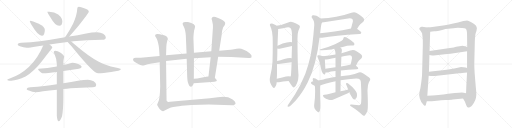
t = 0.00 s
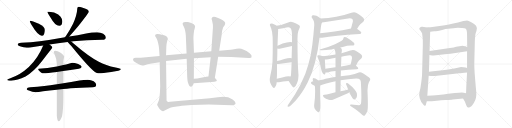
t = 5.76 s
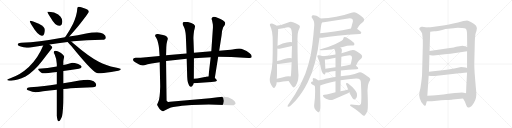
t = 11.52 s
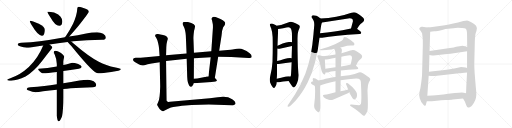
t = 17.28 s
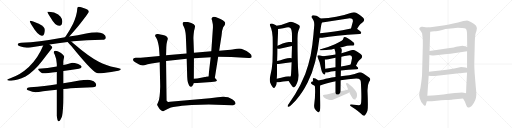
t = 23.03 s
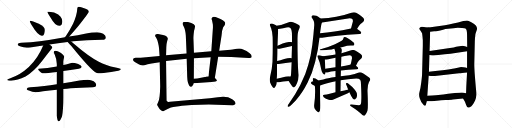
t = 28.79 s

The animated SVG that drew these frames (rendered in a browser with its animation timeline set to each time). Animation: 36 CSS @keyframes rules; one cycle of 28.79 s.

<svg version="1.1" viewBox="0 0 4096 1024" xmlns="http://www.w3.org/2000/svg">
  <g stroke="lightgray" stroke-dasharray="1,1" stroke-width="1" transform="scale(4, 4)">
    <line x1="0" y1="0" x2="256" y2="256"></line>
    <line x1="256" y1="0" x2="0" y2="256"></line>
    <line x1="128" y1="0" x2="128" y2="256"></line>
    <line x1="0" y1="128" x2="256" y2="128"></line>
    <line x1="256" y1="0" x2="512" y2="256"></line>
    <line x1="512" y1="0" x2="256" y2="256"></line>
    <line x1="384" y1="0" x2="384" y2="256"></line>
    <line x1="256" y1="128" x2="512" y2="128"></line>
    <line x1="512" y1="0" x2="768" y2="256"></line>
    <line x1="768" y1="0" x2="512" y2="256"></line>
    <line x1="640" y1="0" x2="640" y2="256"></line>
    <line x1="512" y1="128" x2="768" y2="128"></line>
    <line x1="768" y1="0" x2="1024" y2="256"></line>
    <line x1="1024" y1="0" x2="768" y2="256"></line>
    <line x1="896" y1="0" x2="896" y2="256"></line>
    <line x1="768" y1="128" x2="1024" y2="128"></line>
  </g>
<g transform="scale(1, -1) translate(0, -850)">
   <style type="text/css">
    @keyframes keyframes0 {
      from {
       stroke: black;
       stroke-dashoffset: 390;
       stroke-width: 128;
       }
       56% {
       animation-timing-function: step-end;
       stroke: black;
       stroke-dashoffset: 0;
       stroke-width: 128;
       }
       to {
       stroke: black;
       stroke-width: 1024;
       }
       }
       #make-me-a-hanzi-animation-0 {
         animation: keyframes0 0.567383s both;
         animation-delay: 0.000000s;
         animation-timing-function: linear;
       }
    @keyframes keyframes1 {
      from {
       stroke: black;
       stroke-dashoffset: 384;
       stroke-width: 128;
       }
       56% {
       animation-timing-function: step-end;
       stroke: black;
       stroke-dashoffset: 0;
       stroke-width: 128;
       }
       to {
       stroke: black;
       stroke-width: 1024;
       }
       }
       #make-me-a-hanzi-animation-1 {
         animation: keyframes1 0.562500s both;
         animation-delay: 0.567383s;
         animation-timing-function: linear;
       }
    @keyframes keyframes2 {
      from {
       stroke: black;
       stroke-dashoffset: 538;
       stroke-width: 128;
       }
       64% {
       animation-timing-function: step-end;
       stroke: black;
       stroke-dashoffset: 0;
       stroke-width: 128;
       }
       to {
       stroke: black;
       stroke-width: 1024;
       }
       }
       #make-me-a-hanzi-animation-2 {
         animation: keyframes2 0.687826s both;
         animation-delay: 1.129883s;
         animation-timing-function: linear;
       }
    @keyframes keyframes3 {
      from {
       stroke: black;
       stroke-dashoffset: 941;
       stroke-width: 128;
       }
       75% {
       animation-timing-function: step-end;
       stroke: black;
       stroke-dashoffset: 0;
       stroke-width: 128;
       }
       to {
       stroke: black;
       stroke-width: 1024;
       }
       }
       #make-me-a-hanzi-animation-3 {
         animation: keyframes3 1.015788s both;
         animation-delay: 1.817709s;
         animation-timing-function: linear;
       }
    @keyframes keyframes4 {
      from {
       stroke: black;
       stroke-dashoffset: 708;
       stroke-width: 128;
       }
       70% {
       animation-timing-function: step-end;
       stroke: black;
       stroke-dashoffset: 0;
       stroke-width: 128;
       }
       to {
       stroke: black;
       stroke-width: 1024;
       }
       }
       #make-me-a-hanzi-animation-4 {
         animation: keyframes4 0.826172s both;
         animation-delay: 2.833497s;
         animation-timing-function: linear;
       }
    @keyframes keyframes5 {
      from {
       stroke: black;
       stroke-dashoffset: 739;
       stroke-width: 128;
       }
       71% {
       animation-timing-function: step-end;
       stroke: black;
       stroke-dashoffset: 0;
       stroke-width: 128;
       }
       to {
       stroke: black;
       stroke-width: 1024;
       }
       }
       #make-me-a-hanzi-animation-5 {
         animation: keyframes5 0.851400s both;
         animation-delay: 3.659669s;
         animation-timing-function: linear;
       }
    @keyframes keyframes6 {
      from {
       stroke: black;
       stroke-dashoffset: 588;
       stroke-width: 128;
       }
       66% {
       animation-timing-function: step-end;
       stroke: black;
       stroke-dashoffset: 0;
       stroke-width: 128;
       }
       to {
       stroke: black;
       stroke-width: 1024;
       }
       }
       #make-me-a-hanzi-animation-6 {
         animation: keyframes6 0.728516s both;
         animation-delay: 4.511069s;
         animation-timing-function: linear;
       }
    @keyframes keyframes7 {
      from {
       stroke: black;
       stroke-dashoffset: 792;
       stroke-width: 128;
       }
       72% {
       animation-timing-function: step-end;
       stroke: black;
       stroke-dashoffset: 0;
       stroke-width: 128;
       }
       to {
       stroke: black;
       stroke-width: 1024;
       }
       }
       #make-me-a-hanzi-animation-7 {
         animation: keyframes7 0.894531s both;
         animation-delay: 5.239585s;
         animation-timing-function: linear;
       }
    @keyframes keyframes8 {
      from {
       stroke: black;
       stroke-dashoffset: 817;
       stroke-width: 128;
       }
       73% {
       animation-timing-function: step-end;
       stroke: black;
       stroke-dashoffset: 0;
       stroke-width: 128;
       }
       to {
       stroke: black;
       stroke-width: 1024;
       }
       }
       #make-me-a-hanzi-animation-8 {
         animation: keyframes8 0.914876s both;
         animation-delay: 6.134116s;
         animation-timing-function: linear;
       }
    @keyframes keyframes9 {
      from {
       stroke: black;
       stroke-dashoffset: 1191;
       stroke-width: 128;
       }
       79% {
       animation-timing-function: step-end;
       stroke: black;
       stroke-dashoffset: 0;
       stroke-width: 128;
       }
       to {
       stroke: black;
       stroke-width: 1024;
       }
       }
       #make-me-a-hanzi-animation-9 {
         animation: keyframes9 1.219238s both;
         animation-delay: 7.048992s;
         animation-timing-function: linear;
       }
    @keyframes keyframes10 {
      from {
       stroke: black;
       stroke-dashoffset: 768;
       stroke-width: 128;
       }
       71% {
       animation-timing-function: step-end;
       stroke: black;
       stroke-dashoffset: 0;
       stroke-width: 128;
       }
       to {
       stroke: black;
       stroke-width: 1024;
       }
       }
       #make-me-a-hanzi-animation-10 {
         animation: keyframes10 0.875000s both;
         animation-delay: 8.268230s;
         animation-timing-function: linear;
       }
    @keyframes keyframes11 {
      from {
       stroke: black;
       stroke-dashoffset: 742;
       stroke-width: 128;
       }
       71% {
       animation-timing-function: step-end;
       stroke: black;
       stroke-dashoffset: 0;
       stroke-width: 128;
       }
       to {
       stroke: black;
       stroke-width: 1024;
       }
       }
       #make-me-a-hanzi-animation-11 {
         animation: keyframes11 0.853841s both;
         animation-delay: 9.143230s;
         animation-timing-function: linear;
       }
    @keyframes keyframes12 {
      from {
       stroke: black;
       stroke-dashoffset: 432;
       stroke-width: 128;
       }
       58% {
       animation-timing-function: step-end;
       stroke: black;
       stroke-dashoffset: 0;
       stroke-width: 128;
       }
       to {
       stroke: black;
       stroke-width: 1024;
       }
       }
       #make-me-a-hanzi-animation-12 {
         animation: keyframes12 0.601562s both;
         animation-delay: 9.997071s;
         animation-timing-function: linear;
       }
    @keyframes keyframes13 {
      from {
       stroke: black;
       stroke-dashoffset: 1410;
       stroke-width: 128;
       }
       82% {
       animation-timing-function: step-end;
       stroke: black;
       stroke-dashoffset: 0;
       stroke-width: 128;
       }
       to {
       stroke: black;
       stroke-width: 1024;
       }
       }
       #make-me-a-hanzi-animation-13 {
         animation: keyframes13 1.397461s both;
         animation-delay: 10.598633s;
         animation-timing-function: linear;
       }
    @keyframes keyframes14 {
      from {
       stroke: black;
       stroke-dashoffset: 762;
       stroke-width: 128;
       }
       71% {
       animation-timing-function: step-end;
       stroke: black;
       stroke-dashoffset: 0;
       stroke-width: 128;
       }
       to {
       stroke: black;
       stroke-width: 1024;
       }
       }
       #make-me-a-hanzi-animation-14 {
         animation: keyframes14 0.870117s both;
         animation-delay: 11.996094s;
         animation-timing-function: linear;
       }
    @keyframes keyframes15 {
      from {
       stroke: black;
       stroke-dashoffset: 879;
       stroke-width: 128;
       }
       74% {
       animation-timing-function: step-end;
       stroke: black;
       stroke-dashoffset: 0;
       stroke-width: 128;
       }
       to {
       stroke: black;
       stroke-width: 1024;
       }
       }
       #make-me-a-hanzi-animation-15 {
         animation: keyframes15 0.965332s both;
         animation-delay: 12.866211s;
         animation-timing-function: linear;
       }
    @keyframes keyframes16 {
      from {
       stroke: black;
       stroke-dashoffset: 366;
       stroke-width: 128;
       }
       54% {
       animation-timing-function: step-end;
       stroke: black;
       stroke-dashoffset: 0;
       stroke-width: 128;
       }
       to {
       stroke: black;
       stroke-width: 1024;
       }
       }
       #make-me-a-hanzi-animation-16 {
         animation: keyframes16 0.547852s both;
         animation-delay: 13.831543s;
         animation-timing-function: linear;
       }
    @keyframes keyframes17 {
      from {
       stroke: black;
       stroke-dashoffset: 369;
       stroke-width: 128;
       }
       55% {
       animation-timing-function: step-end;
       stroke: black;
       stroke-dashoffset: 0;
       stroke-width: 128;
       }
       to {
       stroke: black;
       stroke-width: 1024;
       }
       }
       #make-me-a-hanzi-animation-17 {
         animation: keyframes17 0.550293s both;
         animation-delay: 14.379395s;
         animation-timing-function: linear;
       }
    @keyframes keyframes18 {
      from {
       stroke: black;
       stroke-dashoffset: 362;
       stroke-width: 128;
       }
       54% {
       animation-timing-function: step-end;
       stroke: black;
       stroke-dashoffset: 0;
       stroke-width: 128;
       }
       to {
       stroke: black;
       stroke-width: 1024;
       }
       }
       #make-me-a-hanzi-animation-18 {
         animation: keyframes18 0.544596s both;
         animation-delay: 14.929688s;
         animation-timing-function: linear;
       }
    @keyframes keyframes19 {
      from {
       stroke: black;
       stroke-dashoffset: 647;
       stroke-width: 128;
       }
       68% {
       animation-timing-function: step-end;
       stroke: black;
       stroke-dashoffset: 0;
       stroke-width: 128;
       }
       to {
       stroke: black;
       stroke-width: 1024;
       }
       }
       #make-me-a-hanzi-animation-19 {
         animation: keyframes19 0.776530s both;
         animation-delay: 15.474284s;
         animation-timing-function: linear;
       }
    @keyframes keyframes20 {
      from {
       stroke: black;
       stroke-dashoffset: 584;
       stroke-width: 128;
       }
       66% {
       animation-timing-function: step-end;
       stroke: black;
       stroke-dashoffset: 0;
       stroke-width: 128;
       }
       to {
       stroke: black;
       stroke-width: 1024;
       }
       }
       #make-me-a-hanzi-animation-20 {
         animation: keyframes20 0.725260s both;
         animation-delay: 16.250814s;
         animation-timing-function: linear;
       }
    @keyframes keyframes21 {
      from {
       stroke: black;
       stroke-dashoffset: 1042;
       stroke-width: 128;
       }
       77% {
       animation-timing-function: step-end;
       stroke: black;
       stroke-dashoffset: 0;
       stroke-width: 128;
       }
       to {
       stroke: black;
       stroke-width: 1024;
       }
       }
       #make-me-a-hanzi-animation-21 {
         animation: keyframes21 1.097982s both;
         animation-delay: 16.976074s;
         animation-timing-function: linear;
       }
    @keyframes keyframes22 {
      from {
       stroke: black;
       stroke-dashoffset: 532;
       stroke-width: 128;
       }
       63% {
       animation-timing-function: step-end;
       stroke: black;
       stroke-dashoffset: 0;
       stroke-width: 128;
       }
       to {
       stroke: black;
       stroke-width: 1024;
       }
       }
       #make-me-a-hanzi-animation-22 {
         animation: keyframes22 0.682943s both;
         animation-delay: 18.074056s;
         animation-timing-function: linear;
       }
    @keyframes keyframes23 {
      from {
       stroke: black;
       stroke-dashoffset: 411;
       stroke-width: 128;
       }
       57% {
       animation-timing-function: step-end;
       stroke: black;
       stroke-dashoffset: 0;
       stroke-width: 128;
       }
       to {
       stroke: black;
       stroke-width: 1024;
       }
       }
       #make-me-a-hanzi-animation-23 {
         animation: keyframes23 0.584473s both;
         animation-delay: 18.756999s;
         animation-timing-function: linear;
       }
    @keyframes keyframes24 {
      from {
       stroke: black;
       stroke-dashoffset: 607;
       stroke-width: 128;
       }
       66% {
       animation-timing-function: step-end;
       stroke: black;
       stroke-dashoffset: 0;
       stroke-width: 128;
       }
       to {
       stroke: black;
       stroke-width: 1024;
       }
       }
       #make-me-a-hanzi-animation-24 {
         animation: keyframes24 0.743978s both;
         animation-delay: 19.341472s;
         animation-timing-function: linear;
       }
    @keyframes keyframes25 {
      from {
       stroke: black;
       stroke-dashoffset: 509;
       stroke-width: 128;
       }
       62% {
       animation-timing-function: step-end;
       stroke: black;
       stroke-dashoffset: 0;
       stroke-width: 128;
       }
       to {
       stroke: black;
       stroke-width: 1024;
       }
       }
       #make-me-a-hanzi-animation-25 {
         animation: keyframes25 0.664225s both;
         animation-delay: 20.085450s;
         animation-timing-function: linear;
       }
    @keyframes keyframes26 {
      from {
       stroke: black;
       stroke-dashoffset: 528;
       stroke-width: 128;
       }
       63% {
       animation-timing-function: step-end;
       stroke: black;
       stroke-dashoffset: 0;
       stroke-width: 128;
       }
       to {
       stroke: black;
       stroke-width: 1024;
       }
       }
       #make-me-a-hanzi-animation-26 {
         animation: keyframes26 0.679688s both;
         animation-delay: 20.749675s;
         animation-timing-function: linear;
       }
    @keyframes keyframes27 {
      from {
       stroke: black;
       stroke-dashoffset: 1037;
       stroke-width: 128;
       }
       77% {
       animation-timing-function: step-end;
       stroke: black;
       stroke-dashoffset: 0;
       stroke-width: 128;
       }
       to {
       stroke: black;
       stroke-width: 1024;
       }
       }
       #make-me-a-hanzi-animation-27 {
         animation: keyframes27 1.093913s both;
         animation-delay: 21.429363s;
         animation-timing-function: linear;
       }
    @keyframes keyframes28 {
      from {
       stroke: black;
       stroke-dashoffset: 612;
       stroke-width: 128;
       }
       67% {
       animation-timing-function: step-end;
       stroke: black;
       stroke-dashoffset: 0;
       stroke-width: 128;
       }
       to {
       stroke: black;
       stroke-width: 1024;
       }
       }
       #make-me-a-hanzi-animation-28 {
         animation: keyframes28 0.748047s both;
         animation-delay: 22.523276s;
         animation-timing-function: linear;
       }
    @keyframes keyframes29 {
      from {
       stroke: black;
       stroke-dashoffset: 458;
       stroke-width: 128;
       }
       60% {
       animation-timing-function: step-end;
       stroke: black;
       stroke-dashoffset: 0;
       stroke-width: 128;
       }
       to {
       stroke: black;
       stroke-width: 1024;
       }
       }
       #make-me-a-hanzi-animation-29 {
         animation: keyframes29 0.622721s both;
         animation-delay: 23.271323s;
         animation-timing-function: linear;
       }
    @keyframes keyframes30 {
      from {
       stroke: black;
       stroke-dashoffset: 386;
       stroke-width: 128;
       }
       56% {
       animation-timing-function: step-end;
       stroke: black;
       stroke-dashoffset: 0;
       stroke-width: 128;
       }
       to {
       stroke: black;
       stroke-width: 1024;
       }
       }
       #make-me-a-hanzi-animation-30 {
         animation: keyframes30 0.564128s both;
         animation-delay: 23.894044s;
         animation-timing-function: linear;
       }
    @keyframes keyframes31 {
      from {
       stroke: black;
       stroke-dashoffset: 882;
       stroke-width: 128;
       }
       74% {
       animation-timing-function: step-end;
       stroke: black;
       stroke-dashoffset: 0;
       stroke-width: 128;
       }
       to {
       stroke: black;
       stroke-width: 1024;
       }
       }
       #make-me-a-hanzi-animation-31 {
         animation: keyframes31 0.967773s both;
         animation-delay: 24.458172s;
         animation-timing-function: linear;
       }
    @keyframes keyframes32 {
      from {
       stroke: black;
       stroke-dashoffset: 1228;
       stroke-width: 128;
       }
       80% {
       animation-timing-function: step-end;
       stroke: black;
       stroke-dashoffset: 0;
       stroke-width: 128;
       }
       to {
       stroke: black;
       stroke-width: 1024;
       }
       }
       #make-me-a-hanzi-animation-32 {
         animation: keyframes32 1.249349s both;
         animation-delay: 25.425945s;
         animation-timing-function: linear;
       }
    @keyframes keyframes33 {
      from {
       stroke: black;
       stroke-dashoffset: 553;
       stroke-width: 128;
       }
       64% {
       animation-timing-function: step-end;
       stroke: black;
       stroke-dashoffset: 0;
       stroke-width: 128;
       }
       to {
       stroke: black;
       stroke-width: 1024;
       }
       }
       #make-me-a-hanzi-animation-33 {
         animation: keyframes33 0.700033s both;
         animation-delay: 26.675294s;
         animation-timing-function: linear;
       }
    @keyframes keyframes34 {
      from {
       stroke: black;
       stroke-dashoffset: 560;
       stroke-width: 128;
       }
       65% {
       animation-timing-function: step-end;
       stroke: black;
       stroke-dashoffset: 0;
       stroke-width: 128;
       }
       to {
       stroke: black;
       stroke-width: 1024;
       }
       }
       #make-me-a-hanzi-animation-34 {
         animation: keyframes34 0.705729s both;
         animation-delay: 27.375327s;
         animation-timing-function: linear;
       }
    @keyframes keyframes35 {
      from {
       stroke: black;
       stroke-dashoffset: 567;
       stroke-width: 128;
       }
       65% {
       animation-timing-function: step-end;
       stroke: black;
       stroke-dashoffset: 0;
       stroke-width: 128;
       }
       to {
       stroke: black;
       stroke-width: 1024;
       }
       }
       #make-me-a-hanzi-animation-35 {
         animation: keyframes35 0.711426s both;
         animation-delay: 28.081056s;
         animation-timing-function: linear;
       }
</style>
<path d="M 242.5 684.5 Q 238.5 684.5 238.5 680.5 Q 238.5 675.5 255.5 645.5 Q 304.5 563.5 334.5 563.5 Q 358.5 563.5 358.5 611.5 Q 358.5 638.5 310.5 660.5 Q 254.5 684.5 242.5 684.5 Z" fill="lightgray"></path> 
<path d="M 393.5 756.5 L 378.5 756.5 Q 378.5 750.5 401.5 714.5 Q 441.5 643.5 473.5 643.5 Q 498.5 643.5 498.5 680.5 Q 498.5 698.5 484.5 716.5 Q 472.5 734.5 432.5 749.5 L 393.5 756.5 Z" fill="lightgray"></path> 
<path d="M 630.5 796.5 Q 618.5 796.5 618.5 783.5 Q 615.5 727.5 584.5 659.5 Q 562.5 615.5 528.5 563.5 Q 523.5 557.5 519.5 552.5 C 500.5 529.5 534.5 536.5 554.5 558.5 Q 578.5 584.5 623.5 637.5 Q 710.5 749.5 710.5 756.5 Q 710.5 771.5 673.5 783.5 Q 647.5 793.5 630.5 796.5 Z" fill="lightgray"></path> 
<path d="M 519.5 552.5 Q 409.5 532.5 319.5 520.5 Q 248.5 511.5 169.5 508.5 Q 142.5 508.5 141.5 491.5 Q 142.5 486.5 159.5 480.5 Q 187.5 469.5 213.5 468.5 Q 237.5 468.5 291.5 478.5 Q 316.5 482.5 345.5 486.5 L 396.5 494.5 Q 461.5 503.5 540.5 513.5 L 569.5 517.5 Q 576.5 518.5 584.5 519.5 Q 690.5 528.5 817.5 531.5 Q 846.5 531.5 846.5 552.5 Q 846.5 567.5 825.5 580.5 Q 804.5 592.5 777.5 592.5 Q 734.5 592.5 689.5 582.5 Q 620.5 568.5 554.5 558.5 L 519.5 552.5 Z" fill="lightgray"></path> 
<path d="M 345.5 486.5 Q 307.5 390.5 230.5 313.5 Q 161.5 250.5 92.5 228.5 Q 59.5 216.5 57.5 212.5 Q 59.5 204.5 89.5 204.5 Q 138.5 204.5 204.5 237.5 Q 274.5 280.5 336.5 361.5 Q 400.5 444.5 409.5 455.5 Q 418.5 466.5 418.5 471.5 Q 418.5 476.5 396.5 494.5 C 373.5 514.5 356.5 514.5 345.5 486.5 Z" fill="lightgray"></path> 
<path d="M 540.5 513.5 Q 553.5 501.5 588.5 459.5 Q 715.5 304.5 759.5 274.5 Q 776.5 263.5 786.5 263.5 Q 822.5 263.5 889.5 274.5 Q 966.5 285.5 966.5 296.5 Q 966.5 301.5 924.5 309.5 Q 845.5 326.5 790.5 356.5 Q 710.5 397.5 588.5 502.5 Q 579.5 510.5 569.5 517.5 C 545.5 535.5 519.5 534.5 540.5 513.5 Z" fill="lightgray"></path> 
<path d="M 506.5 282.5 Q 558.5 289.5 630.5 300.5 Q 653.5 304.5 653.5 315.5 Q 653.5 326.5 625.5 338.5 Q 594.5 347.5 578.5 347.5 Q 575.5 347.5 549.5 340.5 Q 528.5 334.5 506.5 330.5 L 454.5 318.5 Q 378.5 303.5 309.5 300.5 Q 305.5 300.5 305.5 292.5 Q 328.5 263.5 349.5 263.5 Q 374.5 263.5 454.5 274.5 L 506.5 282.5 Z" fill="lightgray"></path> 
<path d="M 702.5 212.5 Q 669.5 212.5 635.5 205.5 Q 567.5 192.5 506.5 183.5 L 454.5 175.5 Q 401.5 167.5 354.5 161.5 Q 300.5 154.5 242.5 152.5 Q 215.5 152.5 213.5 135.5 Q 215.5 130.5 231.5 125.5 Q 258.5 113.5 286.5 112.5 Q 303.5 112.5 344.5 119.5 Q 392.5 125.5 454.5 132.5 L 506.5 138.5 Q 535.5 141.5 565.5 144.5 Q 645.5 150.5 742.5 152.5 Q 769.5 152.5 769.5 172.5 Q 769.5 187.5 749.5 200.5 Q 727.5 212.5 702.5 212.5 Z" fill="lightgray"></path> 
<path d="M 506.5 183.5 L 506.5 282.5 L 506.5 330.5 L 506.5 355.5 Q 506.5 365.5 513.5 395.5 Q 513.5 406.5 481.5 429.5 Q 460.5 443.5 441.5 443.5 Q 429.5 443.5 429.5 431.5 Q 429.5 429.5 437.5 414.5 Q 451.5 384.5 454.5 337.5 L 454.5 318.5 L 454.5 274.5 L 454.5 175.5 L 454.5 132.5 L 454.5 -76.5 Q 458.5 -120.5 469.5 -120.5 Q 481.5 -120.5 496.5 -79.5 Q 506.5 -27.5 506.5 70.5 L 506.5 138.5 L 506.5 183.5 Z" fill="lightgray"></path> 
<path d="M 1328.5 362.0 L 1493.5 380.0 L 1551.5 384.0 L 1685.5 392.0 L 1745.5 396.0 L 1850.5 395.0 L 1988.5 387.0 Q 2011.5 386.0 2012.5 392.0 Q 2017.5 411.0 1997.5 425.0 Q 1944.5 462.0 1913.5 462.0 L 1893.5 460.0 L 1860.5 454.0 Q 1850.5 452.0 1821.5 450.0 L 1753.5 444.0 L 1690.5 440.0 L 1551.5 428.0 L 1492.5 423.0 L 1328.5 408.0 L 1276.5 402.0 L 1125.5 388.0 L 1085.5 388.0 Q 1054.5 385.0 1068.5 363.0 Q 1074.5 357.0 1095.5 344.0 Q 1117.5 331.0 1123.5 330.0 Q 1135.5 323.0 1156.5 329.0 Q 1177.5 335.0 1212.5 342.0 L 1277.5 352.0 L 1328.5 362.0 Z" fill="lightgray"></path> 
<path d="M 1493.5 380.0 L 1497.5 238.0 Q 1498.5 211.0 1502.5 195.0 Q 1513.5 155.0 1528.5 156.0 Q 1533.5 157.0 1536.5 160.0 L 1542.5 169.0 Q 1546.5 173.0 1549.5 185.0 L 1550.5 221.0 L 1551.5 384.0 L 1551.5 428.0 L 1547.5 540.0 Q 1546.5 549.0 1549.5 581.0 Q 1552.5 613.0 1556.5 619.0 Q 1561.5 640.0 1560.5 643.0 Q 1555.5 659.0 1530.5 666.0 L 1503.5 674.0 L 1480.5 675.0 Q 1460.5 675.0 1460.5 661.0 Q 1461.5 654.0 1471.5 634.0 Q 1482.5 614.0 1486.5 566.0 L 1492.5 423.0 L 1493.5 380.0 Z" fill="lightgray"></path> 
<path d="M 1718.5 226.0 L 1745.5 396.0 L 1753.5 444.0 L 1772.5 566.0 Q 1775.5 610.0 1785.5 632.0 L 1798.5 651.0 Q 1801.5 661.0 1801.5 669.0 Q 1801.5 676.0 1782.5 689.0 Q 1761.5 702.0 1749.5 705.0 L 1724.5 714.0 Q 1713.5 717.0 1703.5 715.0 Q 1686.5 709.0 1696.5 686.0 L 1702.5 657.0 Q 1703.5 650.0 1703.5 630.0 L 1690.5 440.0 L 1685.5 392.0 L 1667.5 239.0 C 1663.5 209.0 1713.5 196.0 1718.5 226.0 Z" fill="lightgray"></path> 
<path d="M 1549.5 185.0 L 1690.5 195.0 Q 1749.5 195.0 1730.5 214.0 Q 1722.5 223.0 1718.5 226.0 C 1698.5 244.0 1697.5 243.0 1667.5 239.0 L 1647.5 236.0 Q 1645.5 234.0 1638.5 234.0 L 1588.5 225.0 Q 1586.5 225.0 1550.5 221.0 C 1520.5 218.0 1519.5 183.0 1549.5 185.0 Z" fill="lightgray"></path> 
<path d="M 1281.5 158.0 L 1279.5 111.0 L 1276.5 79.0 Q 1273.5 48.0 1262.5 27.0 L 1257.5 17.0 Q 1254.5 12.0 1266.5 -6.0 L 1276.5 -21.0 Q 1282.5 -28.0 1290.5 -34.0 Q 1299.5 -41.0 1305.5 -40.0 L 1344.5 -19.0 L 1367.5 -9.0 Q 1381.5 -5.0 1414.5 -2.0 Q 1452.5 4.0 1455.5 4.0 L 1533.5 11.0 L 1670.5 15.0 L 1855.5 8.0 Q 1860.5 10.0 1871.5 11.0 Q 1884.5 16.0 1884.5 22.0 Q 1884.5 27.0 1878.5 38.0 Q 1872.5 48.0 1857.5 57.0 Q 1816.5 84.0 1742.5 72.0 L 1678.5 64.0 L 1359.5 36.0 Q 1351.5 36.0 1347.5 35.0 Q 1344.5 34.0 1338.5 38.0 Q 1333.5 41.0 1332.5 46.0 L 1328.5 362.0 L 1328.5 408.0 L 1330.5 474.0 L 1332.5 499.0 L 1337.5 522.0 Q 1342.5 537.0 1342.5 541.0 Q 1342.5 545.0 1336.5 555.0 Q 1331.5 564.0 1312.5 568.0 Q 1264.5 580.0 1256.5 578.0 Q 1240.5 578.0 1240.5 565.0 Q 1240.5 561.0 1249.5 548.0 Q 1259.5 534.0 1269.5 485.0 L 1272.5 462.0 L 1276.5 402.0 L 1277.5 352.0 L 1281.5 158.0 Z" fill="lightgray"></path> 
<path d="M 2211.0 644.5 Q 2207.0 648.5 2204.0 649.5 L 2182.0 660.5 Q 2178.0 661.5 2174.0 661.5 Q 2168.0 661.5 2163.0 659.5 Q 2159.0 656.5 2159.0 651.5 Q 2159.0 648.5 2161.0 644.5 Q 2166.0 632.5 2169.0 623.5 Q 2178.0 599.5 2181.0 554.5 Q 2182.0 523.5 2182.0 482.5 Q 2182.0 428.5 2180.0 356.5 Q 2177.0 303.5 2162.0 242.5 Q 2158.0 225.5 2158.0 211.5 Q 2158.0 200.5 2161.0 190.5 Q 2170.0 166.5 2182.0 151.5 Q 2187.0 145.5 2191.0 145.5 Q 2196.0 145.5 2200.0 151.5 Q 2212.0 166.5 2213.0 185.5 L 2213.0 191.5 L 2214.0 220.5 Q 2216.0 240.5 2216.0 264.5 L 2216.0 338.5 L 2217.0 361.5 Q 2219.0 419.5 2219.0 461.5 L 2220.0 484.5 Q 2224.0 593.5 2225.0 602.5 L 2225.0 618.5 C 2225.0 635.5 2225.0 635.5 2211.0 644.5 Z" fill="lightgray"></path> 
<path d="M 2380.0 542.5 Q 2380.0 594.5 2393.0 618.5 Q 2399.0 629.5 2399.0 636.5 Q 2399.0 641.5 2397.0 644.5 Q 2389.0 656.5 2344.0 672.5 Q 2335.0 675.5 2327.0 675.5 Q 2316.0 675.5 2305.0 670.5 Q 2253.0 648.5 2211.0 644.5 C 2181.0 640.5 2195.0 615.5 2225.0 618.5 Q 2233.0 619.5 2240.0 619.5 Q 2264.0 623.5 2291.0 629.5 Q 2299.0 631.5 2306.0 631.5 Q 2317.0 631.5 2323.0 625.5 Q 2336.0 612.5 2336.0 564.5 L 2336.0 512.5 L 2336.0 482.5 Q 2334.0 429.5 2333.0 384.5 L 2333.0 351.5 Q 2331.0 294.5 2328.0 249.5 Q 2327.0 242.5 2324.0 238.5 C 2317.0 209.5 2304.0 209.5 2309.0 202.5 L 2330.0 170.5 Q 2344.0 150.5 2351.0 150.5 L 2352.0 150.5 Q 2364.0 153.5 2376.0 183.5 Q 2388.0 213.5 2388.0 246.5 Q 2388.0 254.5 2387.0 261.5 Q 2380.0 350.5 2380.0 542.5 Z" fill="lightgray"></path> 
<path d="M 2219.0 461.5 Q 2222.0 459.5 2228.0 459.5 Q 2232.0 459.5 2237.0 460.5 L 2336.0 482.5 C 2365.0 489.5 2365.0 506.5 2336.0 512.5 Q 2328.0 514.5 2321.0 514.5 Q 2298.0 514.5 2261.0 501.5 Q 2238.0 491.5 2220.0 484.5 C 2192.0 473.5 2191.0 472.5 2219.0 461.5 Z" fill="lightgray"></path> 
<path d="M 2216.0 338.5 Q 2221.0 337.5 2230.0 337.5 Q 2288.0 347.5 2333.0 351.5 C 2363.0 354.5 2363.0 380.5 2333.0 384.5 Q 2327.0 385.5 2321.0 385.5 Q 2301.0 385.5 2274.0 378.5 Q 2242.0 368.5 2217.0 361.5 C 2188.0 353.5 2186.0 342.5 2216.0 338.5 Z" fill="lightgray"></path> 
<path d="M 2213.0 191.5 L 2232.0 191.5 Q 2258.0 198.5 2309.0 202.5 C 2339.0 204.5 2353.0 231.5 2324.0 238.5 Q 2317.0 240.5 2309.0 240.5 Q 2299.0 240.5 2288.0 237.5 Q 2247.0 226.5 2214.0 220.5 C 2185.0 215.5 2183.0 191.5 2213.0 191.5 Z" fill="lightgray"></path> 
<path d="M 2857.0 619.5 Q 2874.0 648.5 2884.0 657.5 Q 2895.0 667.5 2904.0 673.5 Q 2913.0 682.5 2913.0 691.5 Q 2913.0 698.5 2907.0 705.5 Q 2894.0 720.5 2849.0 747.5 Q 2841.0 751.5 2832.0 751.5 Q 2822.0 751.5 2811.0 747.5 Q 2747.0 724.5 2690.0 715.5 Q 2627.0 704.5 2564.0 701.5 C 2534.0 699.5 2546.0 668.5 2576.0 670.5 Q 2583.0 671.5 2590.0 671.5 L 2785.0 702.5 Q 2791.0 703.5 2796.0 703.5 Q 2813.0 703.5 2820.0 695.5 Q 2823.0 689.5 2823.0 682.5 L 2823.0 678.5 L 2808.0 622.5 C 2800.0 593.5 2841.0 593.5 2857.0 619.5 Z" fill="lightgray"></path> 
<path d="M 2877.0 578.5 Q 2889.0 579.5 2890.0 588.5 L 2890.0 589.5 Q 2890.0 598.5 2858.0 618.5 L 2857.0 619.5 C 2842.0 629.5 2837.0 628.5 2808.0 622.5 Q 2669.0 593.5 2560.0 584.5 C 2530.0 581.5 2526.0 547.5 2556.0 547.5 L 2577.0 547.5 Q 2673.0 566.5 2877.0 578.5 Z" fill="lightgray"></path> 
<path d="M 2564.0 701.5 Q 2550.0 714.5 2532.0 723.5 Q 2519.0 728.5 2510.0 728.5 Q 2505.0 728.5 2501.0 727.5 Q 2493.0 722.5 2493.0 716.5 Q 2493.0 712.5 2495.0 708.5 Q 2503.0 696.5 2510.0 681.5 Q 2514.0 670.5 2514.0 654.5 L 2514.0 647.5 Q 2511.0 614.5 2508.0 577.5 Q 2500.0 484.5 2485.0 405.5 Q 2467.0 324.5 2442.0 258.5 Q 2406.0 169.5 2361.0 96.5 L 2308.0 15.5 Q 2302.0 8.5 2301.0 2.5 L 2301.0 -0.5 Q 2301.0 -4.5 2306.0 -4.5 L 2308.0 -4.5 Q 2317.0 -3.5 2332.0 11.5 L 2366.0 46.5 Q 2419.0 105.5 2461.0 189.5 Q 2499.0 266.5 2521.0 354.5 Q 2546.0 451.5 2556.0 547.5 L 2560.0 584.5 Q 2563.0 607.5 2566.0 625.5 Q 2568.0 647.5 2574.0 665.5 Q 2576.0 667.5 2576.0 670.5 C 2581.0 688.5 2581.0 688.5 2564.0 701.5 Z" fill="lightgray"></path> 
<path d="M 2723.0 469.5 Q 2733.0 473.5 2742.0 474.5 Q 2779.0 485.5 2805.0 485.5 L 2815.0 485.5 Q 2830.0 485.5 2833.0 490.5 Q 2835.0 494.5 2835.0 497.5 Q 2835.0 503.5 2829.0 509.5 Q 2812.0 526.5 2779.0 545.5 Q 2767.0 553.5 2755.0 553.5 Q 2748.0 552.5 2747.0 542.5 Q 2745.0 530.5 2733.0 523.5 Q 2716.0 511.5 2680.0 496.5 Q 2634.0 475.5 2565.0 456.5 Q 2558.0 454.5 2558.0 452.5 Q 2558.0 451.5 2559.0 450.5 Q 2562.0 447.5 2577.0 447.5 Q 2603.0 448.5 2654.0 454.5 Q 2665.0 456.5 2675.0 459.5 L 2723.0 469.5 Z" fill="lightgray"></path> 
<path d="M 2583.0 399.5 Q 2571.0 404.5 2555.0 407.5 Q 2551.0 408.5 2547.0 408.5 Q 2543.0 408.5 2541.0 406.5 Q 2539.0 403.5 2539.0 400.5 Q 2539.0 394.5 2543.0 387.5 Q 2561.0 350.5 2570.0 293.5 Q 2573.0 276.5 2582.0 264.5 Q 2591.0 253.5 2596.0 253.5 Q 2599.0 253.5 2601.0 258.5 Q 2604.0 263.5 2604.0 269.5 L 2603.0 300.5 Q 2599.0 358.5 2599.0 374.5 C 2599.0 393.5 2599.0 393.5 2583.0 399.5 Z" fill="lightgray"></path> 
<path d="M 2848.0 324.5 Q 2863.0 356.5 2872.0 365.5 Q 2881.0 376.5 2890.0 382.5 Q 2897.0 391.5 2897.0 398.5 Q 2897.0 405.5 2891.0 411.5 Q 2877.0 425.5 2837.0 447.5 Q 2831.0 450.5 2823.0 450.5 Q 2814.0 450.5 2803.0 446.5 Q 2764.0 432.5 2731.0 423.5 L 2684.0 413.5 Q 2634.0 403.5 2583.0 399.5 C 2553.0 396.5 2569.0 372.5 2599.0 374.5 Q 2611.0 375.5 2626.0 376.5 L 2684.0 388.5 L 2731.0 396.5 Q 2757.0 402.5 2784.0 406.5 Q 2790.0 407.5 2796.0 407.5 Q 2807.0 407.5 2812.0 401.5 Q 2816.0 394.5 2816.0 384.5 Q 2811.0 356.5 2805.0 334.5 C 2798.0 305.5 2835.0 297.5 2848.0 324.5 Z" fill="lightgray"></path> 
<path d="M 2727.0 286.5 Q 2782.0 293.5 2855.0 296.5 Q 2866.0 298.5 2866.0 304.5 Q 2866.0 311.5 2848.0 324.5 C 2826.0 341.5 2826.0 341.5 2805.0 334.5 L 2800.0 332.5 Q 2761.0 324.5 2728.0 318.5 L 2684.0 311.5 Q 2640.0 303.5 2603.0 300.5 C 2573.0 297.5 2574.0 268.5 2604.0 269.5 Q 2610.0 269.5 2619.0 270.5 Q 2645.0 277.5 2684.0 281.5 L 2727.0 286.5 Z" fill="lightgray"></path> 
<path d="M 2546.0 206.5 Q 2539.0 212.5 2533.0 215.5 Q 2524.0 223.5 2512.0 224.5 Q 2510.0 225.5 2508.0 225.5 Q 2505.0 225.5 2503.0 221.5 Q 2502.0 218.5 2502.0 214.5 Q 2502.0 211.5 2503.0 206.5 Q 2505.0 202.5 2506.0 199.5 L 2518.0 163.5 Q 2520.0 156.5 2520.0 147.5 Q 2521.0 132.5 2521.0 116.5 Q 2521.0 68.5 2514.0 16.5 Q 2513.0 9.5 2513.0 3.5 Q 2513.0 -8.5 2517.0 -18.5 Q 2528.0 -35.5 2540.0 -44.5 Q 2546.0 -48.5 2549.0 -48.5 Q 2552.0 -48.5 2553.0 -43.5 Q 2560.0 -39.5 2561.0 -23.5 Q 2563.0 -13.5 2563.0 7.5 Q 2563.0 22.5 2562.0 44.5 Q 2560.0 95.5 2560.0 128.5 Q 2560.0 152.5 2561.0 166.5 C 2563.0 193.5 2563.0 193.5 2546.0 206.5 Z" fill="lightgray"></path> 
<path d="M 2886.0 16.5 Q 2881.0 8.5 2871.0 8.5 L 2812.0 14.5 L 2809.0 14.5 Q 2799.0 14.5 2799.0 10.5 Q 2799.0 7.5 2807.0 0.5 Q 2872.0 -40.5 2899.0 -70.5 Q 2905.0 -75.5 2911.0 -75.5 Q 2916.0 -75.5 2920.0 -71.5 Q 2934.0 -55.5 2940.0 -34.5 Q 2943.0 -21.5 2943.0 17.5 Q 2943.0 56.5 2940.0 121.5 L 2940.0 128.5 Q 2940.0 172.5 2952.0 194.5 Q 2962.0 207.5 2962.0 216.5 Q 2962.0 219.5 2960.0 222.5 Q 2951.0 234.5 2903.0 264.5 Q 2890.0 271.5 2880.0 271.5 Q 2875.0 271.5 2870.0 269.5 Q 2842.0 256.5 2794.0 247.5 Q 2756.0 242.5 2726.0 239.5 L 2684.0 233.5 Q 2618.0 223.5 2587.0 214.5 Q 2564.0 209.5 2546.0 206.5 L 2506.0 199.5 Q 2490.0 195.5 2487.0 188.5 L 2487.0 187.5 Q 2487.0 179.5 2501.0 171.5 Q 2509.0 166.5 2518.0 163.5 C 2532.0 156.5 2533.0 156.5 2561.0 166.5 Q 2602.0 182.5 2675.0 197.5 Q 2680.0 199.5 2684.0 200.5 L 2725.0 207.5 Q 2783.0 218.5 2850.0 221.5 Q 2872.0 221.5 2881.0 212.5 Q 2887.0 205.5 2887.0 190.5 Q 2891.0 118.5 2891.0 75.5 Q 2891.0 27.5 2886.0 16.5 Z" fill="lightgray"></path> 
<path d="M 2726.0 239.5 Q 2727.0 265.5 2727.0 286.5 L 2728.0 318.5 Q 2730.0 360.5 2731.0 396.5 L 2731.0 423.5 Q 2733.0 432.5 2734.0 436.5 Q 2735.0 442.5 2735.0 447.5 Q 2735.0 457.5 2731.0 461.5 L 2723.0 469.5 C 2702.0 490.5 2665.0 487.5 2675.0 459.5 L 2677.0 453.5 Q 2684.0 438.5 2684.0 413.5 L 2684.0 388.5 L 2684.0 311.5 L 2684.0 281.5 L 2684.0 233.5 L 2684.0 200.5 L 2684.0 111.5 C 2684.0 81.5 2723.0 90.5 2724.0 120.5 Q 2725.0 167.5 2725.0 207.5 L 2726.0 239.5 Z" fill="lightgray"></path> 
<path d="M 2684.0 111.5 L 2638.0 100.5 Q 2610.0 93.5 2595.0 92.5 Q 2584.0 90.5 2584.0 87.5 L 2584.0 85.5 Q 2584.0 78.5 2590.0 72.5 Q 2605.0 59.5 2630.0 52.5 Q 2639.0 50.5 2647.0 50.5 Q 2656.0 50.5 2663.0 52.5 L 2783.0 104.5 Q 2789.0 108.5 2795.0 111.5 C 2821.0 125.5 2814.0 142.5 2785.0 134.5 Q 2757.0 126.5 2724.0 120.5 L 2684.0 111.5 Z" fill="lightgray"></path> 
<path d="M 2795.0 111.5 Q 2810.0 77.5 2822.0 61.5 Q 2828.0 53.5 2836.0 53.5 L 2838.0 53.5 Q 2853.0 56.5 2856.0 81.5 L 2856.0 88.5 Q 2856.0 98.5 2854.0 105.5 Q 2850.0 117.5 2838.0 132.5 Q 2819.0 155.5 2783.0 183.5 Q 2778.0 186.5 2774.0 186.5 Q 2772.0 186.5 2770.0 184.5 Q 2768.0 182.5 2768.0 179.5 Q 2768.0 175.5 2772.0 167.5 L 2785.0 134.5 L 2795.0 111.5 Z" fill="lightgray"></path> 
<path d="M 3429.5 630.0 L 3404.5 632.0 L 3378.5 636.0 Q 3368.5 638.0 3362.5 633.0 Q 3345.5 623.0 3364.5 604.0 L 3376.5 585.0 Q 3379.5 566.0 3380.5 552.0 L 3382.5 529.0 L 3382.5 485.0 L 3376.5 255.0 Q 3376.5 244.0 3370.5 195.0 Q 3364.5 146.0 3356.5 116.0 Q 3348.5 86.0 3358.5 63.0 Q 3366.5 34.0 3387.5 13.0 Q 3394.5 3.0 3400.5 5.0 Q 3407.5 6.0 3408.5 18.0 L 3414.5 41.0 L 3418.5 84.0 L 3429.5 245.0 L 3431.5 277.0 L 3435.5 410.0 L 3436.5 443.0 L 3441.5 596.0 C 3442.5 626.0 3442.5 629.0 3429.5 630.0 Z" fill="lightgray"></path> 
<path d="M 3808.5 644.0 Q 3796.5 657.0 3770.5 672.0 Q 3745.5 686.0 3736.5 687.0 Q 3727.5 687.0 3706.5 682.0 Q 3618.5 657.0 3559.5 649.0 L 3429.5 630.0 C 3399.5 626.0 3411.5 592.0 3441.5 596.0 L 3473.5 600.0 Q 3490.5 599.0 3544.5 613.0 L 3563.5 618.0 L 3627.5 625.0 Q 3653.5 628.0 3662.5 628.0 L 3696.5 626.0 Q 3719.5 626.0 3723.5 622.0 Q 3736.5 615.0 3736.5 571.0 L 3737.5 474.0 L 3736.5 440.0 L 3736.5 306.0 L 3736.5 270.0 L 3730.5 163.0 L 3728.5 104.0 C 3727.5 74.0 3689.5 88.0 3704.5 62.0 L 3719.5 36.0 L 3728.5 12.0 Q 3734.5 -9.0 3745.5 -10.0 Q 3749.5 -11.0 3761.5 -6.0 Q 3780.5 2.0 3801.5 48.0 Q 3809.5 71.0 3810.5 91.0 Q 3811.5 110.0 3806.5 153.0 Q 3802.5 196.0 3797.5 262.0 Q 3793.5 328.0 3794.5 346.0 L 3798.5 521.0 Q 3798.5 541.0 3803.5 579.0 Q 3808.5 597.0 3811.5 603.0 Q 3822.5 623.0 3808.5 644.0 Z" fill="lightgray"></path> 
<path d="M 3435.5 410.0 L 3456.5 407.0 Q 3460.5 406.0 3487.5 409.0 L 3558.5 417.0 Q 3605.5 420.0 3643.5 426.0 L 3736.5 440.0 C 3766.5 444.0 3765.5 465.0 3737.5 474.0 L 3719.5 480.0 Q 3708.5 485.0 3688.5 483.0 L 3648.5 476.0 Q 3635.5 471.0 3599.5 466.0 L 3436.5 443.0 C 3406.5 439.0 3405.5 414.0 3435.5 410.0 Z" fill="lightgray"></path> 
<path d="M 3429.5 245.0 L 3446.5 242.0 Q 3457.5 240.0 3514.5 246.0 L 3672.5 264.0 Q 3690.5 265.0 3736.5 270.0 C 3766.5 273.0 3765.5 297.0 3736.5 306.0 L 3723.5 310.0 Q 3710.5 314.0 3688.5 314.0 Q 3675.5 312.0 3643.5 305.0 Q 3611.5 298.0 3482.5 282.0 L 3431.5 277.0 C 3401.5 274.0 3399.5 250.0 3429.5 245.0 Z" fill="lightgray"></path> 
<path d="M 3414.5 41.0 L 3454.5 41.0 L 3512.5 47.0 Q 3518.5 48.0 3564.5 50.0 Q 3610.5 51.0 3622.5 54.0 L 3704.5 62.0 C 3734.5 65.0 3757.5 96.0 3728.5 104.0 L 3709.5 109.0 Q 3698.5 113.0 3638.5 106.0 Q 3579.5 98.0 3546.5 95.0 L 3486.5 89.0 Q 3463.5 86.0 3418.5 84.0 C 3388.5 83.0 3384.5 41.0 3414.5 41.0 Z" fill="lightgray"></path> 
      <clipPath id="make-me-a-hanzi-clip-0">
      <path d="M 242.5 684.5 Q 238.5 684.5 238.5 680.5 Q 238.5 675.5 255.5 645.5 Q 304.5 563.5 334.5 563.5 Q 358.5 563.5 358.5 611.5 Q 358.5 638.5 310.5 660.5 Q 254.5 684.5 242.5 684.5 Z" fill="lightgray"></path>
      </clipPath>
      <path clip-path="url(#make-me-a-hanzi-clip-0)" d="M 244.5 678.5 L 315.5 619.5 L 334.5 582.5 " fill="none" id="make-me-a-hanzi-animation-0" stroke-dasharray="262 524" stroke-linecap="round"></path>

      <clipPath id="make-me-a-hanzi-clip-1">
      <path d="M 393.5 756.5 L 378.5 756.5 Q 378.5 750.5 401.5 714.5 Q 441.5 643.5 473.5 643.5 Q 498.5 643.5 498.5 680.5 Q 498.5 698.5 484.5 716.5 Q 472.5 734.5 432.5 749.5 L 393.5 756.5 Z" fill="lightgray"></path>
      </clipPath>
      <path clip-path="url(#make-me-a-hanzi-clip-1)" d="M 386.5 755.5 L 391.5 745.5 L 450.5 702.5 L 474.5 665.5 " fill="none" id="make-me-a-hanzi-animation-1" stroke-dasharray="256 512" stroke-linecap="round"></path>

      <clipPath id="make-me-a-hanzi-clip-2">
      <path d="M 630.5 796.5 Q 618.5 796.5 618.5 783.5 Q 615.5 727.5 584.5 659.5 Q 562.5 615.5 528.5 563.5 Q 523.5 557.5 519.5 552.5 C 500.5 529.5 534.5 536.5 554.5 558.5 Q 578.5 584.5 623.5 637.5 Q 710.5 749.5 710.5 756.5 Q 710.5 771.5 673.5 783.5 Q 647.5 793.5 630.5 796.5 Z" fill="lightgray"></path>
      </clipPath>
      <path clip-path="url(#make-me-a-hanzi-clip-2)" d="M 701.5 758.5 L 653.5 744.5 L 614.5 661.5 L 546.5 568.5 L 524.5 557.5 " fill="none" id="make-me-a-hanzi-animation-2" stroke-dasharray="410 820" stroke-linecap="round"></path>

      <clipPath id="make-me-a-hanzi-clip-3">
      <path d="M 519.5 552.5 Q 409.5 532.5 319.5 520.5 Q 248.5 511.5 169.5 508.5 Q 142.5 508.5 141.5 491.5 Q 142.5 486.5 159.5 480.5 Q 187.5 469.5 213.5 468.5 Q 237.5 468.5 291.5 478.5 Q 316.5 482.5 345.5 486.5 L 396.5 494.5 Q 461.5 503.5 540.5 513.5 L 569.5 517.5 Q 576.5 518.5 584.5 519.5 Q 690.5 528.5 817.5 531.5 Q 846.5 531.5 846.5 552.5 Q 846.5 567.5 825.5 580.5 Q 804.5 592.5 777.5 592.5 Q 734.5 592.5 689.5 582.5 Q 620.5 568.5 554.5 558.5 L 519.5 552.5 Z" fill="lightgray"></path>
      </clipPath>
      <path clip-path="url(#make-me-a-hanzi-clip-3)" d="M 149.5 493.5 L 218.5 489.5 L 278.5 494.5 L 716.5 558.5 L 800.5 560.5 L 828.5 551.5 " fill="none" id="make-me-a-hanzi-animation-3" stroke-dasharray="813 1626" stroke-linecap="round"></path>

      <clipPath id="make-me-a-hanzi-clip-4">
      <path d="M 345.5 486.5 Q 307.5 390.5 230.5 313.5 Q 161.5 250.5 92.5 228.5 Q 59.5 216.5 57.5 212.5 Q 59.5 204.5 89.5 204.5 Q 138.5 204.5 204.5 237.5 Q 274.5 280.5 336.5 361.5 Q 400.5 444.5 409.5 455.5 Q 418.5 466.5 418.5 471.5 Q 418.5 476.5 396.5 494.5 C 373.5 514.5 356.5 514.5 345.5 486.5 Z" fill="lightgray"></path>
      </clipPath>
      <path clip-path="url(#make-me-a-hanzi-clip-4)" d="M 409.5 471.5 L 369.5 457.5 L 302.5 357.5 L 220.5 274.5 L 144.5 231.5 L 95.5 215.5 L 61.5 212.5 " fill="none" id="make-me-a-hanzi-animation-4" stroke-dasharray="580 1160" stroke-linecap="round"></path>

      <clipPath id="make-me-a-hanzi-clip-5">
      <path d="M 540.5 513.5 Q 553.5 501.5 588.5 459.5 Q 715.5 304.5 759.5 274.5 Q 776.5 263.5 786.5 263.5 Q 822.5 263.5 889.5 274.5 Q 966.5 285.5 966.5 296.5 Q 966.5 301.5 924.5 309.5 Q 845.5 326.5 790.5 356.5 Q 710.5 397.5 588.5 502.5 Q 579.5 510.5 569.5 517.5 C 545.5 535.5 519.5 534.5 540.5 513.5 Z" fill="lightgray"></path>
      </clipPath>
      <path clip-path="url(#make-me-a-hanzi-clip-5)" d="M 554.5 507.5 L 587.5 486.5 L 700.5 374.5 L 787.5 308.5 L 898.5 293.5 L 962.5 296.5 " fill="none" id="make-me-a-hanzi-animation-5" stroke-dasharray="611 1222" stroke-linecap="round"></path>

      <clipPath id="make-me-a-hanzi-clip-6">
      <path d="M 506.5 282.5 Q 558.5 289.5 630.5 300.5 Q 653.5 304.5 653.5 315.5 Q 653.5 326.5 625.5 338.5 Q 594.5 347.5 578.5 347.5 Q 575.5 347.5 549.5 340.5 Q 528.5 334.5 506.5 330.5 L 454.5 318.5 Q 378.5 303.5 309.5 300.5 Q 305.5 300.5 305.5 292.5 Q 328.5 263.5 349.5 263.5 Q 374.5 263.5 454.5 274.5 L 506.5 282.5 Z" fill="lightgray"></path>
      </clipPath>
      <path clip-path="url(#make-me-a-hanzi-clip-6)" d="M 316.5 291.5 L 341.5 283.5 L 372.5 284.5 L 579.5 320.5 L 643.5 315.5 " fill="none" id="make-me-a-hanzi-animation-6" stroke-dasharray="460 920" stroke-linecap="round"></path>

      <clipPath id="make-me-a-hanzi-clip-7">
      <path d="M 702.5 212.5 Q 669.5 212.5 635.5 205.5 Q 567.5 192.5 506.5 183.5 L 454.5 175.5 Q 401.5 167.5 354.5 161.5 Q 300.5 154.5 242.5 152.5 Q 215.5 152.5 213.5 135.5 Q 215.5 130.5 231.5 125.5 Q 258.5 113.5 286.5 112.5 Q 303.5 112.5 344.5 119.5 Q 392.5 125.5 454.5 132.5 L 506.5 138.5 Q 535.5 141.5 565.5 144.5 Q 645.5 150.5 742.5 152.5 Q 769.5 152.5 769.5 172.5 Q 769.5 187.5 749.5 200.5 Q 727.5 212.5 702.5 212.5 Z" fill="lightgray"></path>
      </clipPath>
      <path clip-path="url(#make-me-a-hanzi-clip-7)" d="M 220.5 137.5 L 314.5 135.5 L 696.5 182.5 L 752.5 171.5 " fill="none" id="make-me-a-hanzi-animation-7" stroke-dasharray="664 1328" stroke-linecap="round"></path>

      <clipPath id="make-me-a-hanzi-clip-8">
      <path d="M 506.5 183.5 L 506.5 282.5 L 506.5 330.5 L 506.5 355.5 Q 506.5 365.5 513.5 395.5 Q 513.5 406.5 481.5 429.5 Q 460.5 443.5 441.5 443.5 Q 429.5 443.5 429.5 431.5 Q 429.5 429.5 437.5 414.5 Q 451.5 384.5 454.5 337.5 L 454.5 318.5 L 454.5 274.5 L 454.5 175.5 L 454.5 132.5 L 454.5 -76.5 Q 458.5 -120.5 469.5 -120.5 Q 481.5 -120.5 496.5 -79.5 Q 506.5 -27.5 506.5 70.5 L 506.5 138.5 L 506.5 183.5 Z" fill="lightgray"></path>
      </clipPath>
      <path clip-path="url(#make-me-a-hanzi-clip-8)" d="M 440.5 433.5 L 473.5 400.5 L 479.5 376.5 L 481.5 42.5 L 470.5 -112.5 " fill="none" id="make-me-a-hanzi-animation-8" stroke-dasharray="689 1378" stroke-linecap="round"></path>

      <clipPath id="make-me-a-hanzi-clip-9">
      <path d="M 1328.5 362.0 L 1493.5 380.0 L 1551.5 384.0 L 1685.5 392.0 L 1745.5 396.0 L 1850.5 395.0 L 1988.5 387.0 Q 2011.5 386.0 2012.5 392.0 Q 2017.5 411.0 1997.5 425.0 Q 1944.5 462.0 1913.5 462.0 L 1893.5 460.0 L 1860.5 454.0 Q 1850.5 452.0 1821.5 450.0 L 1753.5 444.0 L 1690.5 440.0 L 1551.5 428.0 L 1492.5 423.0 L 1328.5 408.0 L 1276.5 402.0 L 1125.5 388.0 L 1085.5 388.0 Q 1054.5 385.0 1068.5 363.0 Q 1074.5 357.0 1095.5 344.0 Q 1117.5 331.0 1123.5 330.0 Q 1135.5 323.0 1156.5 329.0 Q 1177.5 335.0 1212.5 342.0 L 1277.5 352.0 L 1328.5 362.0 Z" fill="lightgray"></path>
      </clipPath>
      <path clip-path="url(#make-me-a-hanzi-clip-9)" d="M 1079.5 374.0 L 1144.5 358.0 L 1472.5 400.0 L 1911.5 427.0 L 1976.5 412.0 L 2003.5 398.0 " fill="none" id="make-me-a-hanzi-animation-9" stroke-dasharray="1063 2126" stroke-linecap="round"></path>

      <clipPath id="make-me-a-hanzi-clip-10">
      <path d="M 1493.5 380.0 L 1497.5 238.0 Q 1498.5 211.0 1502.5 195.0 Q 1513.5 155.0 1528.5 156.0 Q 1533.5 157.0 1536.5 160.0 L 1542.5 169.0 Q 1546.5 173.0 1549.5 185.0 L 1550.5 221.0 L 1551.5 384.0 L 1551.5 428.0 L 1547.5 540.0 Q 1546.5 549.0 1549.5 581.0 Q 1552.5 613.0 1556.5 619.0 Q 1561.5 640.0 1560.5 643.0 Q 1555.5 659.0 1530.5 666.0 L 1503.5 674.0 L 1480.5 675.0 Q 1460.5 675.0 1460.5 661.0 Q 1461.5 654.0 1471.5 634.0 Q 1482.5 614.0 1486.5 566.0 L 1492.5 423.0 L 1493.5 380.0 Z" fill="lightgray"></path>
      </clipPath>
      <path clip-path="url(#make-me-a-hanzi-clip-10)" d="M 1475.5 660.0 L 1516.5 628.0 L 1527.5 168.0 " fill="none" id="make-me-a-hanzi-animation-10" stroke-dasharray="640 1280" stroke-linecap="round"></path>

      <clipPath id="make-me-a-hanzi-clip-11">
      <path d="M 1718.5 226.0 L 1745.5 396.0 L 1753.5 444.0 L 1772.5 566.0 Q 1775.5 610.0 1785.5 632.0 L 1798.5 651.0 Q 1801.5 661.0 1801.5 669.0 Q 1801.5 676.0 1782.5 689.0 Q 1761.5 702.0 1749.5 705.0 L 1724.5 714.0 Q 1713.5 717.0 1703.5 715.0 Q 1686.5 709.0 1696.5 686.0 L 1702.5 657.0 Q 1703.5 650.0 1703.5 630.0 L 1690.5 440.0 L 1685.5 392.0 L 1667.5 239.0 C 1663.5 209.0 1713.5 196.0 1718.5 226.0 Z" fill="lightgray"></path>
      </clipPath>
      <path clip-path="url(#make-me-a-hanzi-clip-11)" d="M 1709.5 698.0 L 1747.5 655.0 L 1696.5 259.0 L 1713.5 235.0 " fill="none" id="make-me-a-hanzi-animation-11" stroke-dasharray="614 1228" stroke-linecap="round"></path>

      <clipPath id="make-me-a-hanzi-clip-12">
      <path d="M 1549.5 185.0 L 1690.5 195.0 Q 1749.5 195.0 1730.5 214.0 Q 1722.5 223.0 1718.5 226.0 C 1698.5 244.0 1697.5 243.0 1667.5 239.0 L 1647.5 236.0 Q 1645.5 234.0 1638.5 234.0 L 1588.5 225.0 Q 1586.5 225.0 1550.5 221.0 C 1520.5 218.0 1519.5 183.0 1549.5 185.0 Z" fill="lightgray"></path>
      </clipPath>
      <path clip-path="url(#make-me-a-hanzi-clip-12)" d="M 1556.5 191.0 L 1565.5 203.0 L 1655.5 215.0 L 1725.5 206.0 " fill="none" id="make-me-a-hanzi-animation-12" stroke-dasharray="304 608" stroke-linecap="round"></path>

      <clipPath id="make-me-a-hanzi-clip-13">
      <path d="M 1281.5 158.0 L 1279.5 111.0 L 1276.5 79.0 Q 1273.5 48.0 1262.5 27.0 L 1257.5 17.0 Q 1254.5 12.0 1266.5 -6.0 L 1276.5 -21.0 Q 1282.5 -28.0 1290.5 -34.0 Q 1299.5 -41.0 1305.5 -40.0 L 1344.5 -19.0 L 1367.5 -9.0 Q 1381.5 -5.0 1414.5 -2.0 Q 1452.5 4.0 1455.5 4.0 L 1533.5 11.0 L 1670.5 15.0 L 1855.5 8.0 Q 1860.5 10.0 1871.5 11.0 Q 1884.5 16.0 1884.5 22.0 Q 1884.5 27.0 1878.5 38.0 Q 1872.5 48.0 1857.5 57.0 Q 1816.5 84.0 1742.5 72.0 L 1678.5 64.0 L 1359.5 36.0 Q 1351.5 36.0 1347.5 35.0 Q 1344.5 34.0 1338.5 38.0 Q 1333.5 41.0 1332.5 46.0 L 1328.5 362.0 L 1328.5 408.0 L 1330.5 474.0 L 1332.5 499.0 L 1337.5 522.0 Q 1342.5 537.0 1342.5 541.0 Q 1342.5 545.0 1336.5 555.0 Q 1331.5 564.0 1312.5 568.0 Q 1264.5 580.0 1256.5 578.0 Q 1240.5 578.0 1240.5 565.0 Q 1240.5 561.0 1249.5 548.0 Q 1259.5 534.0 1269.5 485.0 L 1272.5 462.0 L 1276.5 402.0 L 1277.5 352.0 L 1281.5 158.0 Z" fill="lightgray"></path>
      </clipPath>
      <path clip-path="url(#make-me-a-hanzi-clip-13)" d="M 1252.5 566.0 L 1299.5 531.0 L 1306.5 180.0 L 1300.5 34.0 L 1307.5 9.0 L 1339.5 8.0 L 1535.5 32.0 L 1756.5 43.0 L 1829.5 39.0 L 1875.5 23.0 " fill="none" id="make-me-a-hanzi-animation-13" stroke-dasharray="1282 2564" stroke-linecap="round"></path>

      <clipPath id="make-me-a-hanzi-clip-14">
      <path d="M 2211.0 644.5 Q 2207.0 648.5 2204.0 649.5 L 2182.0 660.5 Q 2178.0 661.5 2174.0 661.5 Q 2168.0 661.5 2163.0 659.5 Q 2159.0 656.5 2159.0 651.5 Q 2159.0 648.5 2161.0 644.5 Q 2166.0 632.5 2169.0 623.5 Q 2178.0 599.5 2181.0 554.5 Q 2182.0 523.5 2182.0 482.5 Q 2182.0 428.5 2180.0 356.5 Q 2177.0 303.5 2162.0 242.5 Q 2158.0 225.5 2158.0 211.5 Q 2158.0 200.5 2161.0 190.5 Q 2170.0 166.5 2182.0 151.5 Q 2187.0 145.5 2191.0 145.5 Q 2196.0 145.5 2200.0 151.5 Q 2212.0 166.5 2213.0 185.5 L 2213.0 191.5 L 2214.0 220.5 Q 2216.0 240.5 2216.0 264.5 L 2216.0 338.5 L 2217.0 361.5 Q 2219.0 419.5 2219.0 461.5 L 2220.0 484.5 Q 2224.0 593.5 2225.0 602.5 L 2225.0 618.5 C 2225.0 635.5 2225.0 635.5 2211.0 644.5 Z" fill="lightgray"></path>
      </clipPath>
      <path clip-path="url(#make-me-a-hanzi-clip-14)" d="M 2170.0 650.5 L 2194.0 625.5 L 2202.0 576.5 L 2200.0 370.5 L 2186.0 214.5 L 2191.0 155.5 " fill="none" id="make-me-a-hanzi-animation-14" stroke-dasharray="634 1268" stroke-linecap="round"></path>

      <clipPath id="make-me-a-hanzi-clip-15">
      <path d="M 2380.0 542.5 Q 2380.0 594.5 2393.0 618.5 Q 2399.0 629.5 2399.0 636.5 Q 2399.0 641.5 2397.0 644.5 Q 2389.0 656.5 2344.0 672.5 Q 2335.0 675.5 2327.0 675.5 Q 2316.0 675.5 2305.0 670.5 Q 2253.0 648.5 2211.0 644.5 C 2181.0 640.5 2195.0 615.5 2225.0 618.5 Q 2233.0 619.5 2240.0 619.5 Q 2264.0 623.5 2291.0 629.5 Q 2299.0 631.5 2306.0 631.5 Q 2317.0 631.5 2323.0 625.5 Q 2336.0 612.5 2336.0 564.5 L 2336.0 512.5 L 2336.0 482.5 Q 2334.0 429.5 2333.0 384.5 L 2333.0 351.5 Q 2331.0 294.5 2328.0 249.5 Q 2327.0 242.5 2324.0 238.5 C 2317.0 209.5 2304.0 209.5 2309.0 202.5 L 2330.0 170.5 Q 2344.0 150.5 2351.0 150.5 L 2352.0 150.5 Q 2364.0 153.5 2376.0 183.5 Q 2388.0 213.5 2388.0 246.5 Q 2388.0 254.5 2387.0 261.5 Q 2380.0 350.5 2380.0 542.5 Z" fill="lightgray"></path>
      </clipPath>
      <path clip-path="url(#make-me-a-hanzi-clip-15)" d="M 2218.0 639.5 L 2233.0 633.5 L 2324.0 652.5 L 2345.0 644.5 L 2361.0 626.5 L 2358.0 241.5 L 2348.0 204.5 L 2352.0 160.5 " fill="none" id="make-me-a-hanzi-animation-15" stroke-dasharray="751 1502" stroke-linecap="round"></path>

      <clipPath id="make-me-a-hanzi-clip-16">
      <path d="M 2219.0 461.5 Q 2222.0 459.5 2228.0 459.5 Q 2232.0 459.5 2237.0 460.5 L 2336.0 482.5 C 2365.0 489.5 2365.0 506.5 2336.0 512.5 Q 2328.0 514.5 2321.0 514.5 Q 2298.0 514.5 2261.0 501.5 Q 2238.0 491.5 2220.0 484.5 C 2192.0 473.5 2191.0 472.5 2219.0 461.5 Z" fill="lightgray"></path>
      </clipPath>
      <path clip-path="url(#make-me-a-hanzi-clip-16)" d="M 2225.0 467.5 L 2275.0 488.5 L 2311.0 494.5 L 2327.0 505.5 " fill="none" id="make-me-a-hanzi-animation-16" stroke-dasharray="238 476" stroke-linecap="round"></path>

      <clipPath id="make-me-a-hanzi-clip-17">
      <path d="M 2216.0 338.5 Q 2221.0 337.5 2230.0 337.5 Q 2288.0 347.5 2333.0 351.5 C 2363.0 354.5 2363.0 380.5 2333.0 384.5 Q 2327.0 385.5 2321.0 385.5 Q 2301.0 385.5 2274.0 378.5 Q 2242.0 368.5 2217.0 361.5 C 2188.0 353.5 2186.0 342.5 2216.0 338.5 Z" fill="lightgray"></path>
      </clipPath>
      <path clip-path="url(#make-me-a-hanzi-clip-17)" d="M 2223.0 343.5 L 2241.0 354.5 L 2311.0 366.5 L 2327.0 379.5 " fill="none" id="make-me-a-hanzi-animation-17" stroke-dasharray="241 482" stroke-linecap="round"></path>

      <clipPath id="make-me-a-hanzi-clip-18">
      <path d="M 2213.0 191.5 L 2232.0 191.5 Q 2258.0 198.5 2309.0 202.5 C 2339.0 204.5 2353.0 231.5 2324.0 238.5 Q 2317.0 240.5 2309.0 240.5 Q 2299.0 240.5 2288.0 237.5 Q 2247.0 226.5 2214.0 220.5 C 2185.0 215.5 2183.0 191.5 2213.0 191.5 Z" fill="lightgray"></path>
      </clipPath>
      <path clip-path="url(#make-me-a-hanzi-clip-18)" d="M 2218.0 198.5 L 2252.0 213.5 L 2295.0 219.5 L 2316.0 234.5 " fill="none" id="make-me-a-hanzi-animation-18" stroke-dasharray="234 468" stroke-linecap="round"></path>

      <clipPath id="make-me-a-hanzi-clip-19">
      <path d="M 2857.0 619.5 Q 2874.0 648.5 2884.0 657.5 Q 2895.0 667.5 2904.0 673.5 Q 2913.0 682.5 2913.0 691.5 Q 2913.0 698.5 2907.0 705.5 Q 2894.0 720.5 2849.0 747.5 Q 2841.0 751.5 2832.0 751.5 Q 2822.0 751.5 2811.0 747.5 Q 2747.0 724.5 2690.0 715.5 Q 2627.0 704.5 2564.0 701.5 C 2534.0 699.5 2546.0 668.5 2576.0 670.5 Q 2583.0 671.5 2590.0 671.5 L 2785.0 702.5 Q 2791.0 703.5 2796.0 703.5 Q 2813.0 703.5 2820.0 695.5 Q 2823.0 689.5 2823.0 682.5 L 2823.0 678.5 L 2808.0 622.5 C 2800.0 593.5 2841.0 593.5 2857.0 619.5 Z" fill="lightgray"></path>
      </clipPath>
      <path clip-path="url(#make-me-a-hanzi-clip-19)" d="M 2572.0 698.5 L 2580.0 690.5 L 2610.0 688.5 L 2793.0 722.5 L 2835.0 721.5 L 2862.0 691.5 L 2840.0 645.5 L 2815.0 628.5 " fill="none" id="make-me-a-hanzi-animation-19" stroke-dasharray="519 1038" stroke-linecap="round"></path>

      <clipPath id="make-me-a-hanzi-clip-20">
      <path d="M 2877.0 578.5 Q 2889.0 579.5 2890.0 588.5 L 2890.0 589.5 Q 2890.0 598.5 2858.0 618.5 L 2857.0 619.5 C 2842.0 629.5 2837.0 628.5 2808.0 622.5 Q 2669.0 593.5 2560.0 584.5 C 2530.0 581.5 2526.0 547.5 2556.0 547.5 L 2577.0 547.5 Q 2673.0 566.5 2877.0 578.5 Z" fill="lightgray"></path>
      </clipPath>
      <path clip-path="url(#make-me-a-hanzi-clip-20)" d="M 2561.0 553.5 L 2574.0 564.5 L 2597.0 570.5 L 2804.0 597.5 L 2849.0 598.5 L 2881.0 589.5 " fill="none" id="make-me-a-hanzi-animation-20" stroke-dasharray="456 912" stroke-linecap="round"></path>

      <clipPath id="make-me-a-hanzi-clip-21">
      <path d="M 2564.0 701.5 Q 2550.0 714.5 2532.0 723.5 Q 2519.0 728.5 2510.0 728.5 Q 2505.0 728.5 2501.0 727.5 Q 2493.0 722.5 2493.0 716.5 Q 2493.0 712.5 2495.0 708.5 Q 2503.0 696.5 2510.0 681.5 Q 2514.0 670.5 2514.0 654.5 L 2514.0 647.5 Q 2511.0 614.5 2508.0 577.5 Q 2500.0 484.5 2485.0 405.5 Q 2467.0 324.5 2442.0 258.5 Q 2406.0 169.5 2361.0 96.5 L 2308.0 15.5 Q 2302.0 8.5 2301.0 2.5 L 2301.0 -0.5 Q 2301.0 -4.5 2306.0 -4.5 L 2308.0 -4.5 Q 2317.0 -3.5 2332.0 11.5 L 2366.0 46.5 Q 2419.0 105.5 2461.0 189.5 Q 2499.0 266.5 2521.0 354.5 Q 2546.0 451.5 2556.0 547.5 L 2560.0 584.5 Q 2563.0 607.5 2566.0 625.5 Q 2568.0 647.5 2574.0 665.5 Q 2576.0 667.5 2576.0 670.5 C 2581.0 688.5 2581.0 688.5 2564.0 701.5 Z" fill="lightgray"></path>
      </clipPath>
      <path clip-path="url(#make-me-a-hanzi-clip-21)" d="M 2506.0 715.5 L 2534.0 692.5 L 2544.0 667.5 L 2523.0 484.5 L 2493.0 336.5 L 2469.0 262.5 L 2416.0 149.5 L 2368.0 73.5 L 2306.0 1.5 " fill="none" id="make-me-a-hanzi-animation-21" stroke-dasharray="914 1828" stroke-linecap="round"></path>

      <clipPath id="make-me-a-hanzi-clip-22">
      <path d="M 2723.0 469.5 Q 2733.0 473.5 2742.0 474.5 Q 2779.0 485.5 2805.0 485.5 L 2815.0 485.5 Q 2830.0 485.5 2833.0 490.5 Q 2835.0 494.5 2835.0 497.5 Q 2835.0 503.5 2829.0 509.5 Q 2812.0 526.5 2779.0 545.5 Q 2767.0 553.5 2755.0 553.5 Q 2748.0 552.5 2747.0 542.5 Q 2745.0 530.5 2733.0 523.5 Q 2716.0 511.5 2680.0 496.5 Q 2634.0 475.5 2565.0 456.5 Q 2558.0 454.5 2558.0 452.5 Q 2558.0 451.5 2559.0 450.5 Q 2562.0 447.5 2577.0 447.5 Q 2603.0 448.5 2654.0 454.5 Q 2665.0 456.5 2675.0 459.5 L 2723.0 469.5 Z" fill="lightgray"></path>
      </clipPath>
      <path clip-path="url(#make-me-a-hanzi-clip-22)" d="M 2825.0 496.5 L 2770.0 514.5 L 2678.0 476.5 L 2562.0 453.5 " fill="none" id="make-me-a-hanzi-animation-22" stroke-dasharray="404 808" stroke-linecap="round"></path>

      <clipPath id="make-me-a-hanzi-clip-23">
      <path d="M 2583.0 399.5 Q 2571.0 404.5 2555.0 407.5 Q 2551.0 408.5 2547.0 408.5 Q 2543.0 408.5 2541.0 406.5 Q 2539.0 403.5 2539.0 400.5 Q 2539.0 394.5 2543.0 387.5 Q 2561.0 350.5 2570.0 293.5 Q 2573.0 276.5 2582.0 264.5 Q 2591.0 253.5 2596.0 253.5 Q 2599.0 253.5 2601.0 258.5 Q 2604.0 263.5 2604.0 269.5 L 2603.0 300.5 Q 2599.0 358.5 2599.0 374.5 C 2599.0 393.5 2599.0 393.5 2583.0 399.5 Z" fill="lightgray"></path>
      </clipPath>
      <path clip-path="url(#make-me-a-hanzi-clip-23)" d="M 2546.0 401.5 L 2576.0 365.5 L 2595.0 259.5 " fill="none" id="make-me-a-hanzi-animation-23" stroke-dasharray="283 566" stroke-linecap="round"></path>

      <clipPath id="make-me-a-hanzi-clip-24">
      <path d="M 2848.0 324.5 Q 2863.0 356.5 2872.0 365.5 Q 2881.0 376.5 2890.0 382.5 Q 2897.0 391.5 2897.0 398.5 Q 2897.0 405.5 2891.0 411.5 Q 2877.0 425.5 2837.0 447.5 Q 2831.0 450.5 2823.0 450.5 Q 2814.0 450.5 2803.0 446.5 Q 2764.0 432.5 2731.0 423.5 L 2684.0 413.5 Q 2634.0 403.5 2583.0 399.5 C 2553.0 396.5 2569.0 372.5 2599.0 374.5 Q 2611.0 375.5 2626.0 376.5 L 2684.0 388.5 L 2731.0 396.5 Q 2757.0 402.5 2784.0 406.5 Q 2790.0 407.5 2796.0 407.5 Q 2807.0 407.5 2812.0 401.5 Q 2816.0 394.5 2816.0 384.5 Q 2811.0 356.5 2805.0 334.5 C 2798.0 305.5 2835.0 297.5 2848.0 324.5 Z" fill="lightgray"></path>
      </clipPath>
      <path clip-path="url(#make-me-a-hanzi-clip-24)" d="M 2591.0 395.5 L 2606.0 388.5 L 2631.0 390.5 L 2804.0 426.5 L 2825.0 424.5 L 2851.0 396.5 L 2835.0 352.5 L 2813.0 338.5 " fill="none" id="make-me-a-hanzi-animation-24" stroke-dasharray="479 958" stroke-linecap="round"></path>

      <clipPath id="make-me-a-hanzi-clip-25">
      <path d="M 2727.0 286.5 Q 2782.0 293.5 2855.0 296.5 Q 2866.0 298.5 2866.0 304.5 Q 2866.0 311.5 2848.0 324.5 C 2826.0 341.5 2826.0 341.5 2805.0 334.5 L 2800.0 332.5 Q 2761.0 324.5 2728.0 318.5 L 2684.0 311.5 Q 2640.0 303.5 2603.0 300.5 C 2573.0 297.5 2574.0 268.5 2604.0 269.5 Q 2610.0 269.5 2619.0 270.5 Q 2645.0 277.5 2684.0 281.5 L 2727.0 286.5 Z" fill="lightgray"></path>
      </clipPath>
      <path clip-path="url(#make-me-a-hanzi-clip-25)" d="M 2611.0 277.5 L 2619.0 286.5 L 2637.0 290.5 L 2808.0 314.5 L 2857.0 305.5 " fill="none" id="make-me-a-hanzi-animation-25" stroke-dasharray="381 762" stroke-linecap="round"></path>

      <clipPath id="make-me-a-hanzi-clip-26">
      <path d="M 2546.0 206.5 Q 2539.0 212.5 2533.0 215.5 Q 2524.0 223.5 2512.0 224.5 Q 2510.0 225.5 2508.0 225.5 Q 2505.0 225.5 2503.0 221.5 Q 2502.0 218.5 2502.0 214.5 Q 2502.0 211.5 2503.0 206.5 Q 2505.0 202.5 2506.0 199.5 L 2518.0 163.5 Q 2520.0 156.5 2520.0 147.5 Q 2521.0 132.5 2521.0 116.5 Q 2521.0 68.5 2514.0 16.5 Q 2513.0 9.5 2513.0 3.5 Q 2513.0 -8.5 2517.0 -18.5 Q 2528.0 -35.5 2540.0 -44.5 Q 2546.0 -48.5 2549.0 -48.5 Q 2552.0 -48.5 2553.0 -43.5 Q 2560.0 -39.5 2561.0 -23.5 Q 2563.0 -13.5 2563.0 7.5 Q 2563.0 22.5 2562.0 44.5 Q 2560.0 95.5 2560.0 128.5 Q 2560.0 152.5 2561.0 166.5 C 2563.0 193.5 2563.0 193.5 2546.0 206.5 Z" fill="lightgray"></path>
      </clipPath>
      <path clip-path="url(#make-me-a-hanzi-clip-26)" d="M 2509.0 219.5 L 2530.0 192.5 L 2540.0 162.5 L 2538.0 -6.5 L 2546.0 -42.5 " fill="none" id="make-me-a-hanzi-animation-26" stroke-dasharray="400 800" stroke-linecap="round"></path>

      <clipPath id="make-me-a-hanzi-clip-27">
      <path d="M 2886.0 16.5 Q 2881.0 8.5 2871.0 8.5 L 2812.0 14.5 L 2809.0 14.5 Q 2799.0 14.5 2799.0 10.5 Q 2799.0 7.5 2807.0 0.5 Q 2872.0 -40.5 2899.0 -70.5 Q 2905.0 -75.5 2911.0 -75.5 Q 2916.0 -75.5 2920.0 -71.5 Q 2934.0 -55.5 2940.0 -34.5 Q 2943.0 -21.5 2943.0 17.5 Q 2943.0 56.5 2940.0 121.5 L 2940.0 128.5 Q 2940.0 172.5 2952.0 194.5 Q 2962.0 207.5 2962.0 216.5 Q 2962.0 219.5 2960.0 222.5 Q 2951.0 234.5 2903.0 264.5 Q 2890.0 271.5 2880.0 271.5 Q 2875.0 271.5 2870.0 269.5 Q 2842.0 256.5 2794.0 247.5 Q 2756.0 242.5 2726.0 239.5 L 2684.0 233.5 Q 2618.0 223.5 2587.0 214.5 Q 2564.0 209.5 2546.0 206.5 L 2506.0 199.5 Q 2490.0 195.5 2487.0 188.5 L 2487.0 187.5 Q 2487.0 179.5 2501.0 171.5 Q 2509.0 166.5 2518.0 163.5 C 2532.0 156.5 2533.0 156.5 2561.0 166.5 Q 2602.0 182.5 2675.0 197.5 Q 2680.0 199.5 2684.0 200.5 L 2725.0 207.5 Q 2783.0 218.5 2850.0 221.5 Q 2872.0 221.5 2881.0 212.5 Q 2887.0 205.5 2887.0 190.5 Q 2891.0 118.5 2891.0 75.5 Q 2891.0 27.5 2886.0 16.5 Z" fill="lightgray"></path>
      </clipPath>
      <path clip-path="url(#make-me-a-hanzi-clip-27)" d="M 2494.0 188.5 L 2524.0 182.5 L 2559.0 187.5 L 2677.0 217.5 L 2858.0 242.5 L 2881.0 243.5 L 2897.0 236.5 L 2920.0 210.5 L 2914.0 149.5 L 2917.0 35.5 L 2910.0 -6.5 L 2903.0 -20.5 L 2886.0 -19.5 L 2806.0 7.5 " fill="none" id="make-me-a-hanzi-animation-27" stroke-dasharray="909 1818" stroke-linecap="round"></path>

      <clipPath id="make-me-a-hanzi-clip-28">
      <path d="M 2726.0 239.5 Q 2727.0 265.5 2727.0 286.5 L 2728.0 318.5 Q 2730.0 360.5 2731.0 396.5 L 2731.0 423.5 Q 2733.0 432.5 2734.0 436.5 Q 2735.0 442.5 2735.0 447.5 Q 2735.0 457.5 2731.0 461.5 L 2723.0 469.5 C 2702.0 490.5 2665.0 487.5 2675.0 459.5 L 2677.0 453.5 Q 2684.0 438.5 2684.0 413.5 L 2684.0 388.5 L 2684.0 311.5 L 2684.0 281.5 L 2684.0 233.5 L 2684.0 200.5 L 2684.0 111.5 C 2684.0 81.5 2723.0 90.5 2724.0 120.5 Q 2725.0 167.5 2725.0 207.5 L 2726.0 239.5 Z" fill="lightgray"></path>
      </clipPath>
      <path clip-path="url(#make-me-a-hanzi-clip-28)" d="M 2682.0 458.5 L 2708.0 435.5 L 2705.0 143.5 L 2689.0 118.5 " fill="none" id="make-me-a-hanzi-animation-28" stroke-dasharray="484 968" stroke-linecap="round"></path>

      <clipPath id="make-me-a-hanzi-clip-29">
      <path d="M 2684.0 111.5 L 2638.0 100.5 Q 2610.0 93.5 2595.0 92.5 Q 2584.0 90.5 2584.0 87.5 L 2584.0 85.5 Q 2584.0 78.5 2590.0 72.5 Q 2605.0 59.5 2630.0 52.5 Q 2639.0 50.5 2647.0 50.5 Q 2656.0 50.5 2663.0 52.5 L 2783.0 104.5 Q 2789.0 108.5 2795.0 111.5 C 2821.0 125.5 2814.0 142.5 2785.0 134.5 Q 2757.0 126.5 2724.0 120.5 L 2684.0 111.5 Z" fill="lightgray"></path>
      </clipPath>
      <path clip-path="url(#make-me-a-hanzi-clip-29)" d="M 2591.0 86.5 L 2644.0 75.5 L 2777.0 117.5 L 2785.0 114.5 " fill="none" id="make-me-a-hanzi-animation-29" stroke-dasharray="330 660" stroke-linecap="round"></path>

      <clipPath id="make-me-a-hanzi-clip-30">
      <path d="M 2795.0 111.5 Q 2810.0 77.5 2822.0 61.5 Q 2828.0 53.5 2836.0 53.5 L 2838.0 53.5 Q 2853.0 56.5 2856.0 81.5 L 2856.0 88.5 Q 2856.0 98.5 2854.0 105.5 Q 2850.0 117.5 2838.0 132.5 Q 2819.0 155.5 2783.0 183.5 Q 2778.0 186.5 2774.0 186.5 Q 2772.0 186.5 2770.0 184.5 Q 2768.0 182.5 2768.0 179.5 Q 2768.0 175.5 2772.0 167.5 L 2785.0 134.5 L 2795.0 111.5 Z" fill="lightgray"></path>
      </clipPath>
      <path clip-path="url(#make-me-a-hanzi-clip-30)" d="M 2775.0 179.5 L 2823.0 111.5 L 2837.0 66.5 " fill="none" id="make-me-a-hanzi-animation-30" stroke-dasharray="258 516" stroke-linecap="round"></path>

      <clipPath id="make-me-a-hanzi-clip-31">
      <path d="M 3429.5 630.0 L 3404.5 632.0 L 3378.5 636.0 Q 3368.5 638.0 3362.5 633.0 Q 3345.5 623.0 3364.5 604.0 L 3376.5 585.0 Q 3379.5 566.0 3380.5 552.0 L 3382.5 529.0 L 3382.5 485.0 L 3376.5 255.0 Q 3376.5 244.0 3370.5 195.0 Q 3364.5 146.0 3356.5 116.0 Q 3348.5 86.0 3358.5 63.0 Q 3366.5 34.0 3387.5 13.0 Q 3394.5 3.0 3400.5 5.0 Q 3407.5 6.0 3408.5 18.0 L 3414.5 41.0 L 3418.5 84.0 L 3429.5 245.0 L 3431.5 277.0 L 3435.5 410.0 L 3436.5 443.0 L 3441.5 596.0 C 3442.5 626.0 3442.5 629.0 3429.5 630.0 Z" fill="lightgray"></path>
      </clipPath>
      <path clip-path="url(#make-me-a-hanzi-clip-31)" d="M 3370.5 619.0 L 3405.5 599.0 L 3409.5 589.0 L 3405.5 285.0 L 3385.5 85.0 L 3398.5 16.0 " fill="none" id="make-me-a-hanzi-animation-31" stroke-dasharray="754 1508" stroke-linecap="round"></path>

      <clipPath id="make-me-a-hanzi-clip-32">
      <path d="M 3808.5 644.0 Q 3796.5 657.0 3770.5 672.0 Q 3745.5 686.0 3736.5 687.0 Q 3727.5 687.0 3706.5 682.0 Q 3618.5 657.0 3559.5 649.0 L 3429.5 630.0 C 3399.5 626.0 3411.5 592.0 3441.5 596.0 L 3473.5 600.0 Q 3490.5 599.0 3544.5 613.0 L 3563.5 618.0 L 3627.5 625.0 Q 3653.5 628.0 3662.5 628.0 L 3696.5 626.0 Q 3719.5 626.0 3723.5 622.0 Q 3736.5 615.0 3736.5 571.0 L 3737.5 474.0 L 3736.5 440.0 L 3736.5 306.0 L 3736.5 270.0 L 3730.5 163.0 L 3728.5 104.0 C 3727.5 74.0 3689.5 88.0 3704.5 62.0 L 3719.5 36.0 L 3728.5 12.0 Q 3734.5 -9.0 3745.5 -10.0 Q 3749.5 -11.0 3761.5 -6.0 Q 3780.5 2.0 3801.5 48.0 Q 3809.5 71.0 3810.5 91.0 Q 3811.5 110.0 3806.5 153.0 Q 3802.5 196.0 3797.5 262.0 Q 3793.5 328.0 3794.5 346.0 L 3798.5 521.0 Q 3798.5 541.0 3803.5 579.0 Q 3808.5 597.0 3811.5 603.0 Q 3822.5 623.0 3808.5 644.0 Z" fill="lightgray"></path>
      </clipPath>
      <path clip-path="url(#make-me-a-hanzi-clip-32)" d="M 3437.5 626.0 L 3455.5 616.0 L 3477.5 618.0 L 3721.5 655.0 L 3747.5 647.0 L 3772.5 620.0 L 3764.5 328.0 L 3769.5 97.0 L 3747.5 4.0 " fill="none" id="make-me-a-hanzi-animation-32" stroke-dasharray="1100 2200" stroke-linecap="round"></path>

      <clipPath id="make-me-a-hanzi-clip-33">
      <path d="M 3435.5 410.0 L 3456.5 407.0 Q 3460.5 406.0 3487.5 409.0 L 3558.5 417.0 Q 3605.5 420.0 3643.5 426.0 L 3736.5 440.0 C 3766.5 444.0 3765.5 465.0 3737.5 474.0 L 3719.5 480.0 Q 3708.5 485.0 3688.5 483.0 L 3648.5 476.0 Q 3635.5 471.0 3599.5 466.0 L 3436.5 443.0 C 3406.5 439.0 3405.5 414.0 3435.5 410.0 Z" fill="lightgray"></path>
      </clipPath>
      <path clip-path="url(#make-me-a-hanzi-clip-33)" d="M 3441.5 415.0 L 3461.5 427.0 L 3715.5 459.0 L 3730.5 469.0 " fill="none" id="make-me-a-hanzi-animation-33" stroke-dasharray="425 850" stroke-linecap="round"></path>

      <clipPath id="make-me-a-hanzi-clip-34">
      <path d="M 3429.5 245.0 L 3446.5 242.0 Q 3457.5 240.0 3514.5 246.0 L 3672.5 264.0 Q 3690.5 265.0 3736.5 270.0 C 3766.5 273.0 3765.5 297.0 3736.5 306.0 L 3723.5 310.0 Q 3710.5 314.0 3688.5 314.0 Q 3675.5 312.0 3643.5 305.0 Q 3611.5 298.0 3482.5 282.0 L 3431.5 277.0 C 3401.5 274.0 3399.5 250.0 3429.5 245.0 Z" fill="lightgray"></path>
      </clipPath>
      <path clip-path="url(#make-me-a-hanzi-clip-34)" d="M 3434.5 250.0 L 3452.5 261.0 L 3694.5 290.0 L 3713.5 290.0 L 3727.5 276.0 " fill="none" id="make-me-a-hanzi-animation-34" stroke-dasharray="432 864" stroke-linecap="round"></path>

      <clipPath id="make-me-a-hanzi-clip-35">
      <path d="M 3414.5 41.0 L 3454.5 41.0 L 3512.5 47.0 Q 3518.5 48.0 3564.5 50.0 Q 3610.5 51.0 3622.5 54.0 L 3704.5 62.0 C 3734.5 65.0 3757.5 96.0 3728.5 104.0 L 3709.5 109.0 Q 3698.5 113.0 3638.5 106.0 Q 3579.5 98.0 3546.5 95.0 L 3486.5 89.0 Q 3463.5 86.0 3418.5 84.0 C 3388.5 83.0 3384.5 41.0 3414.5 41.0 Z" fill="lightgray"></path>
      </clipPath>
      <path clip-path="url(#make-me-a-hanzi-clip-35)" d="M 3421.5 48.0 L 3438.5 63.0 L 3681.5 84.0 L 3722.5 100.0 " fill="none" id="make-me-a-hanzi-animation-35" stroke-dasharray="439 878" stroke-linecap="round"></path>

</g>
</svg>
